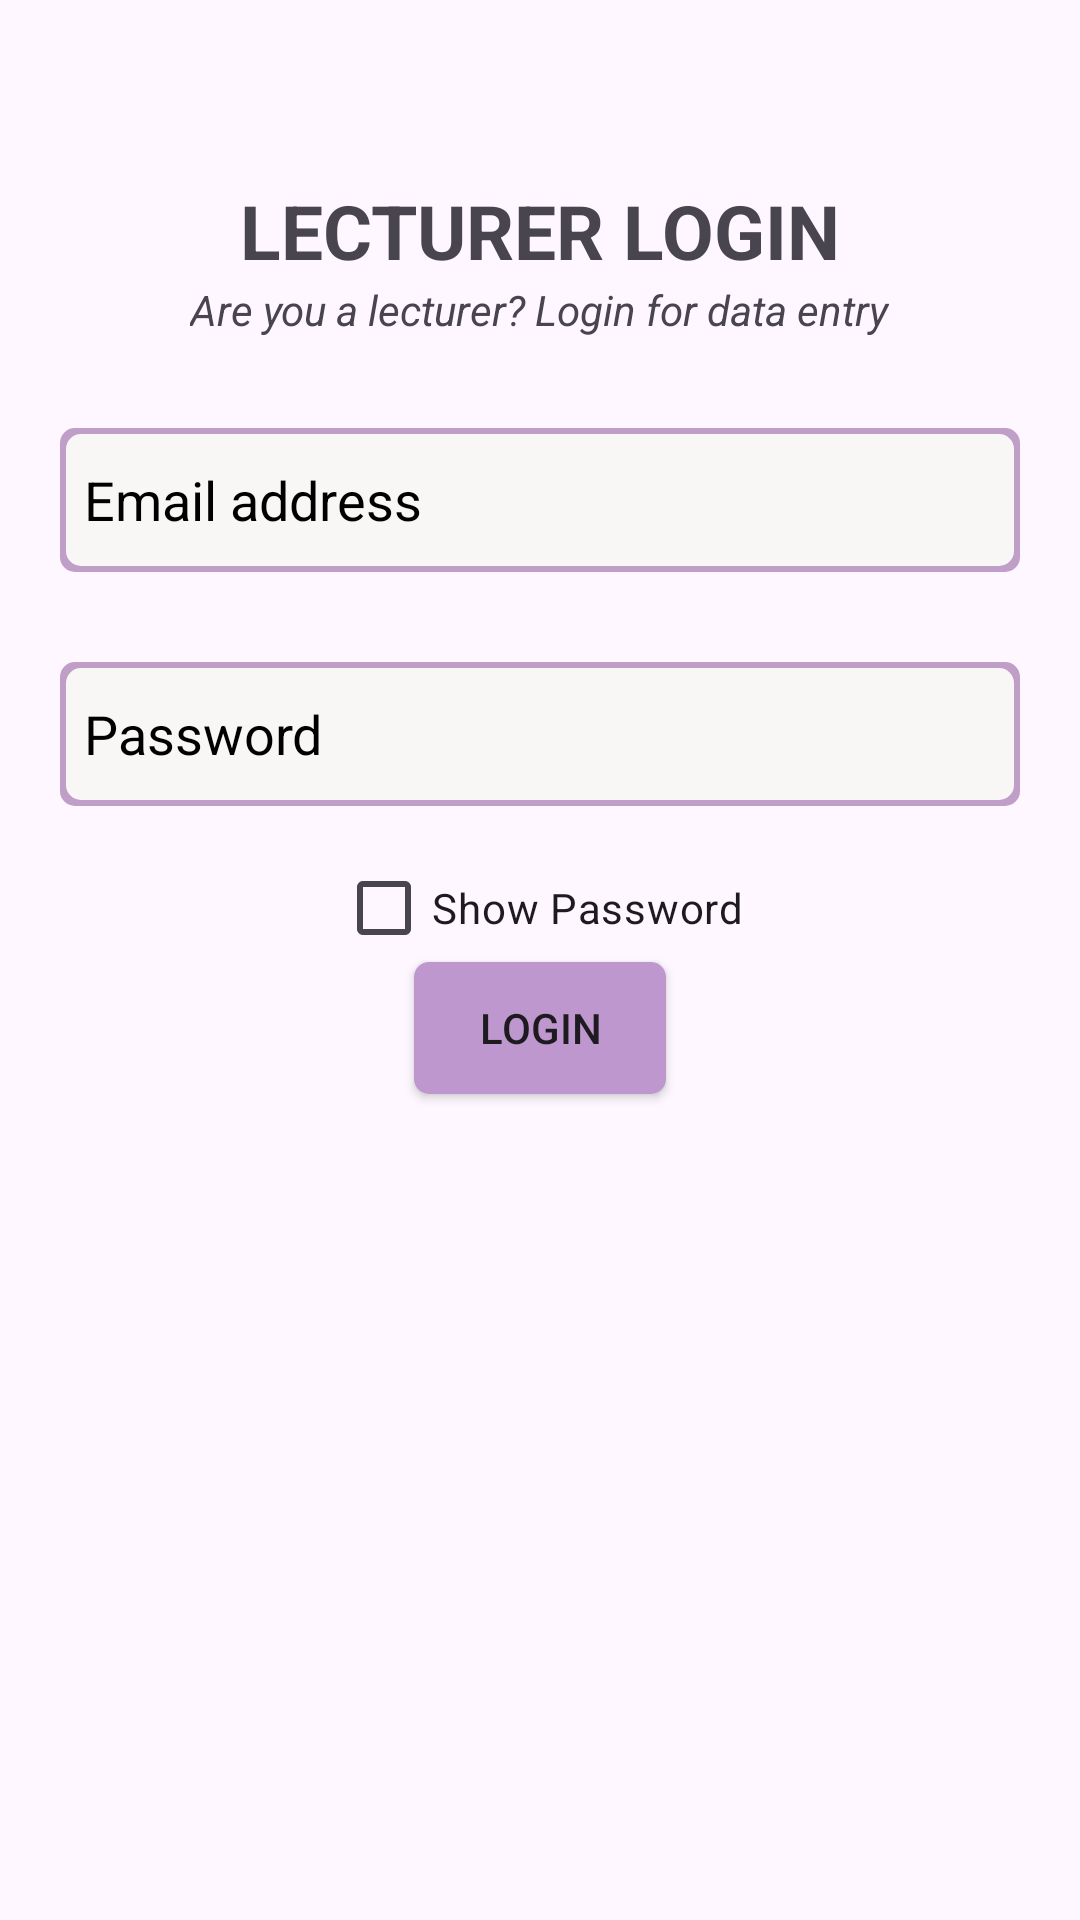

Layout XML and referenced resources for this Android screen:
<!-- AndroidManifest.xml: application theme Theme.ExamsProject -->
<!-- res/layout/activity_lecturer_login.xml -->
<?xml version="1.0" encoding="utf-8"?>
<RelativeLayout xmlns:android="http://schemas.android.com/apk/res/android"
    xmlns:app="http://schemas.android.com/apk/res-auto"
    xmlns:tools="http://schemas.android.com/tools"
    android:layout_width="match_parent"
    android:layout_height="match_parent"
    tools:context=".lecturerLogin"
    android:layout_marginLeft="20dp"
    android:layout_marginRight="20dp">

    <TextView
        android:layout_width="wrap_content"
        android:layout_height="wrap_content"
        android:text="LECTURER LOGIN"
        android:id="@+id/labelLecturerLogin"
        android:textStyle="bold"
        android:textSize="25sp"
        android:layout_centerHorizontal="true"
        android:layout_marginTop="60dp"/>

    <TextView
        android:layout_width="wrap_content"
        android:layout_height="wrap_content"
        android:text="Are you a lecturer? Login for data entry"
        android:layout_below="@+id/labelLecturerLogin"
        android:textStyle="italic"
        android:layout_centerHorizontal="true"
        android:id="@+id/labelQn"/>

    <EditText
        android:id="@+id/edtLecturerEmail"
        android:layout_width="match_parent"
        android:layout_height="48dp"
        android:background="@drawable/input_border"
        android:paddingStart="8dp"
        android:layout_below="@+id/labelQn"
        android:layout_marginStart="20dp"
        android:layout_marginTop="30dp"
        android:layout_marginEnd="20dp"
        android:layout_centerHorizontal="true"
        android:hint="Email address"
        android:textColorHint="@color/black"
        android:textColor="@color/black"
        />
    <EditText
        android:layout_width="match_parent"
        android:layout_height="48dp"
        android:background="@drawable/input_border"
        android:paddingStart="8dp"
        android:hint="Password"
        android:id="@+id/edtLecPassword"
        android:layout_below="@+id/edtLecturerEmail"
        android:layout_marginTop="30dp"
        android:layout_marginStart="20dp"
        android:layout_marginEnd="20dp"
        android:textColorHint="@color/black"
        android:textColor="@color/black"
        android:layout_centerHorizontal="true"
        android:inputType="textPassword"
        />
    <CheckBox
        android:id="@+id/showPasswordCheckBox"
        android:layout_width="wrap_content"
        android:layout_height="wrap_content"
        android:text="Show Password"
        android:layout_below="@id/edtLecPassword"
        android:layout_marginTop="10dp"
        android:layout_centerHorizontal="true"
        android:checked="false" />

    <Button
        android:layout_width="wrap_content"
        android:layout_height="wrap_content"
        android:text="LOGIN"
        android:background="@drawable/background_button"
        android:id="@+id/btnLecturerLogin"
        android:layout_below="@+id/edtLecPassword"
        android:layout_marginTop="50dp"
        android:layout_centerHorizontal="true"/>


</RelativeLayout>
<!-- resources referenced by this layout -->
<resources>
  <!-- drawable background_button (drawable) -->
  <?xml version="1.0" encoding="utf-8"?>
  <layer-list xmlns:android="http://schemas.android.com/apk/res/android">
      <item android:right="2dp" android:left="2dp" android:top="2dp" android:bottom="2dp">
          <shape android:shape="rectangle">
              <solid android:color="#BF97CF"/>
              <corners android:radius="5dp"/>
          </shape>
      </item>
  </layer-list>
  <!-- drawable input_border (drawable) -->
  <?xml version="1.0" encoding="utf-8"?>
  <layer-list xmlns:android="http://schemas.android.com/apk/res/android">
      <item>
          <shape android:shape="rectangle">
              <solid android:color="#BF9EC8" /> 
              <corners android:radius="5dp" /> 
          </shape>
      </item>
      <item android:right="2dp" android:left="2dp" android:top="2dp" android:bottom="2dp">
          <shape android:shape="rectangle">
              <solid android:color="#F8F7F6" /> 
              <corners android:radius="5dp" /> 
          </shape>
      </item>
  </layer-list>
  <style name="Theme.ExamsProject" parent="Base.Theme.ExamsProject" />
  <style name="Base.Theme.ExamsProject" parent="Theme.Material3.DayNight.NoActionBar">
          
          
      </style>
  <!-- not gathered from this repository: default colours our renderer supplied (Android Studio template values) -->
  <color name="black">#FF000000</color>
</resources>
